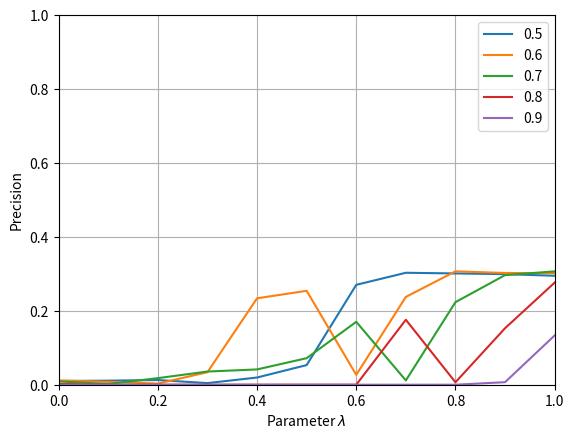

Here is the Python script that generated this plot:
import matplotlib.pyplot as plt
from matplotlib.backends.backend_pdf import PdfPages
import os
plt.figure()

precision, = plt.plot([
    0.0,
    0.1,
    0.2,
    0.3,
    0.4,
    0.5,
    0.6,
    0.7,
    0.8,
    0.9,
    1

],[

0.0100735077758002,
0.010984532422388112,
0.012645650076122677,
0.004390695628108968,
0.01947471325440877,
0.05313144769676907,
0.2702972083452632,
0.3028991795679556,
0.30106879855330615,
0.29918559204666817,
0.29485947145760594






], label = '0.5'

)

plt.plot([
    0.0,
    0.1,
    0.2,
    0.3,
    0.4,
    0.5,
    0.6,
    0.7,
    0.8,
    0.9,
    1

],[

0.011543984351135543,
0.007798720074274133,
0.003063865824736097,
0.033875917170724634,
0.23381428042915278,
0.2540992884254054,
0.026731494246058217,
0.2376072323100899,
0.30673709998611265,
0.3023008339962282,
0.3018578512915326






], label = '0.6'
)

plt.plot([
    0.0,
    0.1,
    0.2,
    0.3,
    0.4,
    0.5,
    0.6,
    0.7,
    0.8,
    0.9,
    1

],[
0.008940392210116742,
0.0019782557216018433,
0.01780605588995949,
0.035648740337022415,
0.041386880165289255,
0.0717974769282872,
0.17018867924528303,
0.011586001412833192,
0.22339897395191136,
0.2965258727221762,
0.3067200738211361









], label = '0.7')

plt.plot([
    0.0,
    0.1,
    0.2,
    0.3,
    0.4,
    0.5,
    0.6,
    0.7,
    0.8,
    0.9,
    1

],[

0.0023128774978370243,
0.0,
0.0,
0.0,
0.0,
0.0,
0.0,
0.17577129917916784,
0.006636006306280794,
0.15290395645954977,
0.27624176341555





], label = '0.8')


plt.plot([
    0.0,
    0.1,
    0.2,
    0.3,
    0.4,
    0.5,
    0.6,
    0.7,
    0.8,
    0.9,
    1

],[
    0.0,
    0.0,
    0.0,
    0.0,
    0.0,
    0.0,
    0.0,
    0.0,
    0.0,
0.006869547435915606,
0.13330180450520718





], label = '0.9')


plt.xlabel('Parameter '+r'$\lambda$')
plt.ylabel('Precision')
plt.xlim(xmin = 0,xmax = 1)
plt.ylim(ymin = 0, ymax = 1)
plt.grid(True)
plt.legend()



plt.savefig('plotTransEHybridPrecL2.pdf')








